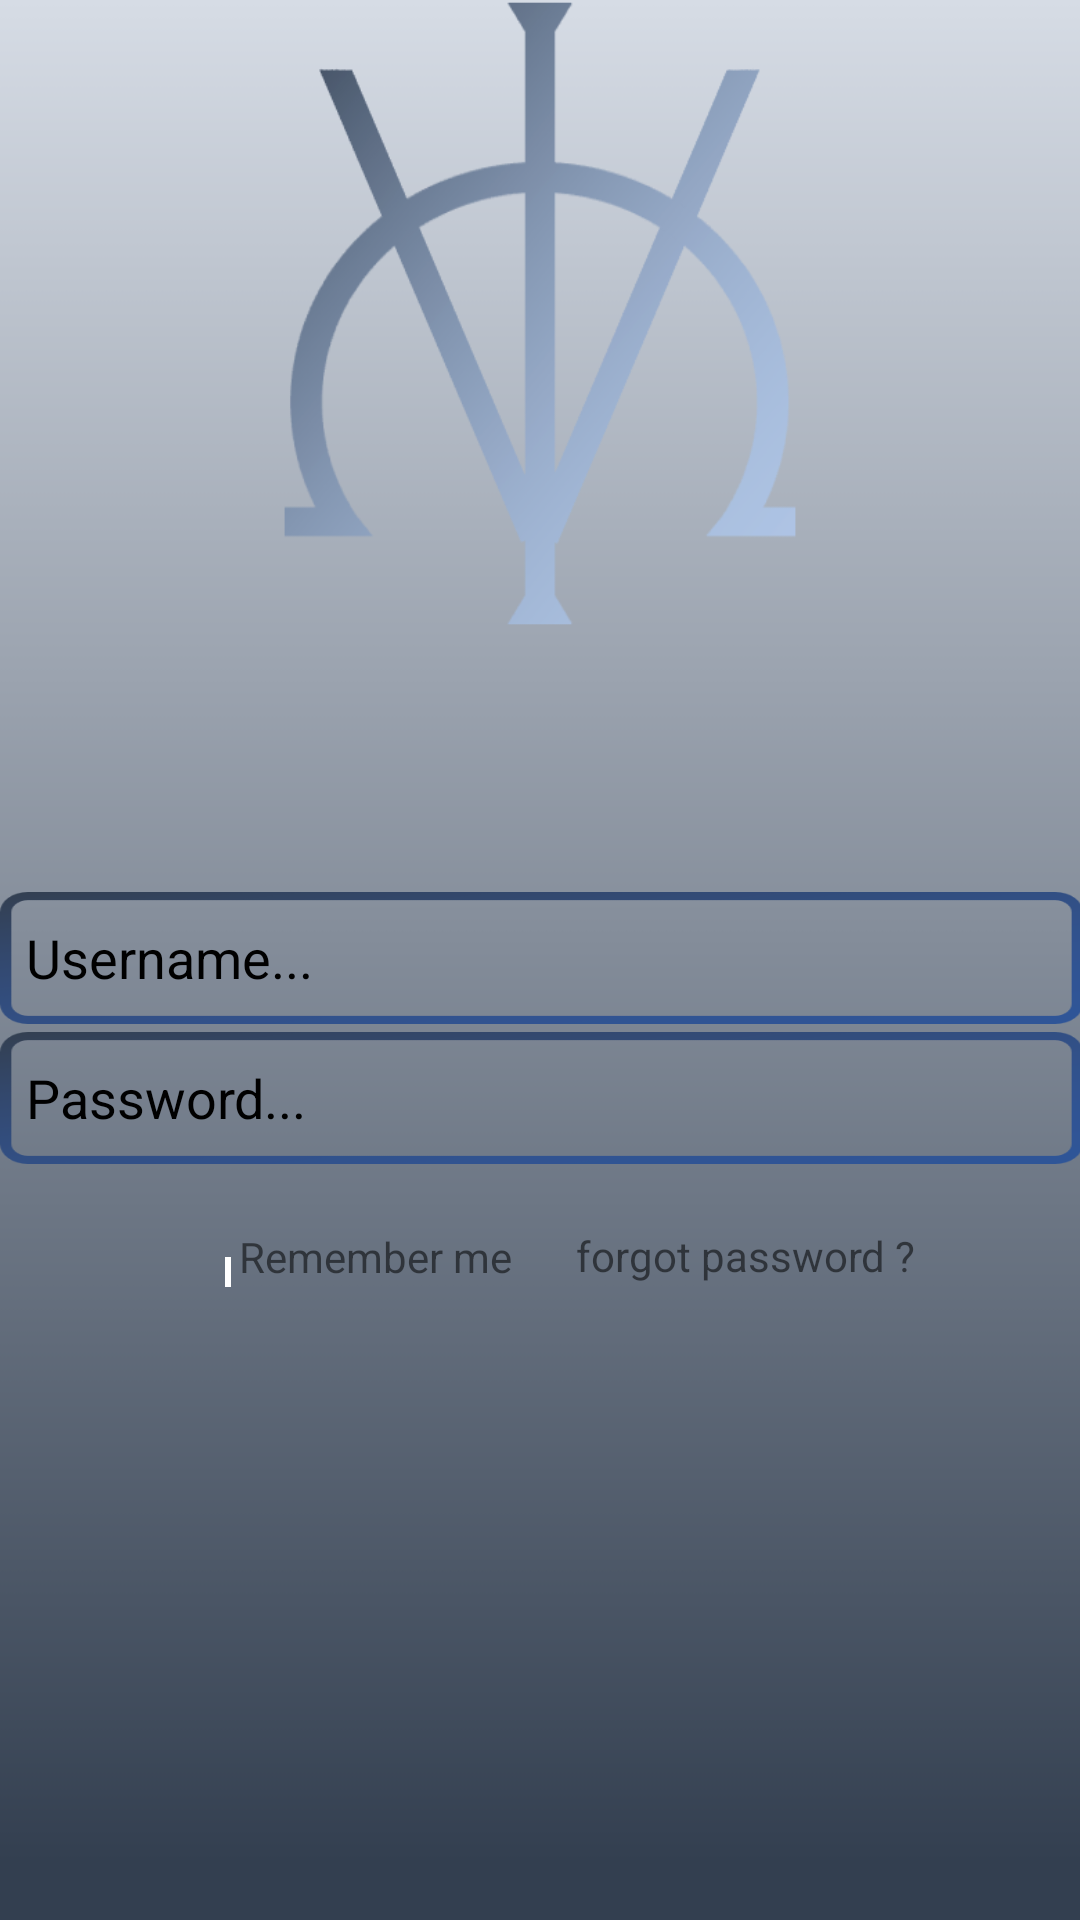

Layout XML and referenced resources for this Android screen:
<!-- AndroidManifest.xml: application theme Theme.AmbystoVicAPP -->
<!-- res/layout/activity_log.xml -->
<?xml version="1.0" encoding="utf-8"?>
<androidx.constraintlayout.widget.ConstraintLayout xmlns:android="http://schemas.android.com/apk/res/android"
    xmlns:app="http://schemas.android.com/apk/res-auto"
    xmlns:tools="http://schemas.android.com/tools"
    android:layout_width="match_parent"
    android:layout_height="match_parent"
    android:background="@drawable/background">

    <ImageView
        android:id="@+id/bluetooth"
        android:layout_width="340dp"
        android:layout_height="209dp"
        app:layout_constraintBottom_toBottomOf="parent"
        app:layout_constraintEnd_toEndOf="parent"
        app:layout_constraintHorizontal_bias="0.492"
        app:layout_constraintStart_toStartOf="parent"
        app:layout_constraintTop_toTopOf="parent"
        app:layout_constraintVertical_bias="0.0"
        app:srcCompat="@drawable/viclog" />

    <ImageView
        android:id="@+id/byambysto"
        android:layout_width="343dp"
        android:layout_height="224dp"
        app:layout_constraintBottom_toBottomOf="parent"
        app:layout_constraintEnd_toEndOf="parent"
        app:layout_constraintStart_toStartOf="parent"
        app:layout_constraintTop_toTopOf="parent"
        app:layout_constraintVertical_bias="0.287"
        app:srcCompat="@drawable/by_ambysto" />

    <ImageButton
        android:id="@+id/signin"
        android:layout_width="226dp"
        android:layout_height="78dp"
        android:background="@android:color/transparent"
        android:scaleType="fitCenter"
        app:layout_constraintBottom_toBottomOf="parent"
        app:layout_constraintEnd_toEndOf="parent"
        app:layout_constraintHorizontal_bias="0.497"
        app:layout_constraintStart_toStartOf="parent"
        app:layout_constraintTop_toTopOf="parent"
        app:layout_constraintVertical_bias="0.822"
        app:srcCompat="@drawable/signin"
        tools:ignore="MissingConstraints" />

    <EditText
        android:id="@+id/editText2"
        android:layout_width="361dp"
        android:layout_height="44dp"
        android:background="@drawable/zonedetexte"
        android:text="  Password..."
        android:textColor="@color/black"
        app:layout_constraintBottom_toBottomOf="parent"
        app:layout_constraintEnd_toEndOf="parent"
        app:layout_constraintStart_toStartOf="parent"
        app:layout_constraintTop_toTopOf="parent"
        app:layout_constraintVertical_bias="0.577"
        tools:ignore="MissingConstraints" />

    <EditText
        android:id="@+id/editText3"
        android:layout_width="361dp"
        android:layout_height="44dp"
        android:background="@drawable/zonedetexte"
        android:text="  Username..."
        android:textColor="@color/black"
        app:layout_constraintBottom_toBottomOf="parent"
        app:layout_constraintEnd_toEndOf="parent"
        app:layout_constraintStart_toStartOf="parent"
        app:layout_constraintTop_toTopOf="parent"
        app:layout_constraintVertical_bias="0.499"
        tools:ignore="MissingConstraints" />

    <TextView
        android:id="@+id/textView6"
        android:layout_width="155dp"
        android:layout_height="33dp"
        android:autoLink="all"
        android:text="forgot password ?"
        app:layout_constraintBottom_toBottomOf="parent"
        app:layout_constraintEnd_toEndOf="parent"
        app:layout_constraintHorizontal_bias="0.937"
        app:layout_constraintStart_toStartOf="parent"
        app:layout_constraintTop_toTopOf="parent"
        app:layout_constraintVertical_bias="0.674"
        tools:ignore="MissingConstraints" />

    <CheckBox
        android:layout_width="10dp"
        android:layout_height="10dp"
        android:buttonTint="#fff"
        app:layout_constraintBottom_toBottomOf="parent"
        app:layout_constraintEnd_toEndOf="parent"
        app:layout_constraintHorizontal_bias="0.194"
        app:layout_constraintStart_toStartOf="parent"
        app:layout_constraintTop_toTopOf="parent"
        app:layout_constraintVertical_bias="0.665"
        tools:ignore="MissingConstraints" />

    <TextView
        android:layout_width="113dp"
        android:layout_height="32dp"
        android:text="Remember me"
        app:layout_constraintBottom_toBottomOf="parent"
        app:layout_constraintEnd_toEndOf="parent"
        app:layout_constraintHorizontal_bias="0.322"
        app:layout_constraintStart_toStartOf="parent"
        app:layout_constraintTop_toTopOf="parent"
        app:layout_constraintVertical_bias="0.673"
        tools:ignore="MissingConstraints" />

</androidx.constraintlayout.widget.ConstraintLayout>
<!-- resources referenced by this layout -->
<resources>
  <color name="black">#FF000000</color>
  <!-- drawable background: png bitmap (drawable-v24, 5259 bytes) -->
  <!-- drawable viclog: png bitmap (drawable, 34053 bytes) -->
  <!-- drawable zonedetexte: png bitmap (drawable, 6174 bytes) -->
  <style name="Theme.AmbystoVicAPP" parent="Theme.MaterialComponents.DayNight.NoActionBar">
          
          <item name="colorPrimary">@color/purple_500</item>
          <item name="colorPrimaryVariant">@color/purple_700</item>
          <item name="colorOnPrimary">@color/white</item>
          
          <item name="colorSecondary">@color/teal_200</item>
          <item name="colorSecondaryVariant">@color/teal_700</item>
          <item name="colorOnSecondary">@color/black</item>
          
          <item name="android:statusBarColor" tools:targetApi="l">?attr/colorPrimaryVariant</item>
          
      </style>
  <color name="purple_500">#FF6200EE</color>
  <color name="purple_700">#FF3700B3</color>
  <color name="white">#FFFFFFFF</color>
  <color name="teal_200">#FF03DAC5</color>
  <color name="teal_700">#FF018786</color>
</resources>
